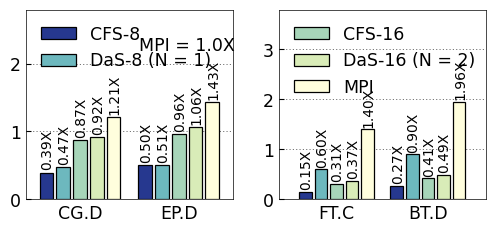

Write the Python code that produced this figure. (Note: this script raises an exception after producing the figure.)
import matplotlib
import matplotlib.pyplot as plt
import numpy as np

matplotlib.rcParams['pdf.fonttype'] = 42
matplotlib.rcParams['ps.fonttype'] = 42
matplotlib.rcParams['xtick.direction'] = 'in'
matplotlib.rcParams['ytick.direction'] = 'in'
matplotlib.rcParams['axes.linewidth'] = 0.5  # set the value globally

plt.rc('font', family='Nimbus Sans L',size=12.5)
plt.rcParams['hatch.color'] = '#636466'
plt.rcParams['hatch.linewidth'] = 1

colors = ["#26388f", "#6db8be", "#a7d5b9", "#d9ecb8", "#fffedd"]

fig, axs = plt.subplots(1, 2, figsize=(5.3, 2.5))

plt.tick_params(top=False, bottom=False, left=True, right=False)
# axs[0].set_axisbelow(False)
# axs[1].set_axisbelow(False)

normal = np.array([1, 1, 1, 1, 1, 1, 1, 1])

name = ["CG.D", "EP.D"]
name1 = ["FT.C", "BT.D"]
#
# das = np.array(
#     [0.250736034, 0.759410391, 0.741203563, 0.262148367, 0.092298162, 0.139807274, 0.205513571])
# 
# cfs = np.array(
#     [0.211841679, 0.716095968, 0.670350072, 0.221942211, 0.069449959, 0.135831214, 0.046144816])
# 
# nb = np.array(
#     [0.202537123, 0.510890045, 0.662745238, 0.172002994, 0.068187233, 0.118968264, 0.034669723])

# das_l = np.array(
#     [0.25, 0.75, 0.74, 0.26, 0.09, 0.14, 0.21])
#
# cfs_l = np.array(
#     [0.21, 0.72, 0.67, 0.22, 0.07, 0.14, 0.05])
#
# nb_l = np.array(
#     [0.20, 0.51, 0.66, 0.17, 0.07, 0.12, 0.03])


# colors = ["#366EAA", "#71A1E2", "#DDF2FF"]

width = 0.14

sep = 0.03


def autolabel(ax, rects, array, heights):
    """Attach a text label above each bar in *rects*, displaying its height."""
    for i in range(len(rects)):
        rect = rects[i]
        height = heights[i]
        s = "{:.2f}X".format(array[i])
        l = len(s)
        if l == 5:
            offset = -0.01
        else:
            offset = 0
        # if height < 0:
        #     offset = height - 40 - len(s) * 1.1
        # else:
        #     offset = 0 - 40 - len(s) * 1.1
        ax.text(s=s,
                x=rect.get_x() + rect.get_width() / 2 + 0.01, y=height - offset,

                va='bottom', rotation=90, size=10, ha='center')


cfs8non = np.array([0.392755271, 0.501995053])

das8loc = np.array([0.473380281, 0.508202741])

cfs16non = np.array([0.865876308, 0.957225522])

das16par = np.array([0.91825048, 1.058400673])

mpi = np.array([1.209162385, 1.427948711])

cfs8non1 = np.array([0.146843807, 0.266416139])

das8loc1 = np.array([0.596267751, 0.903784378])

cfs16non1 = np.array([0.311521995, 0.414458015])

das16par1 = np.array([0.367956063, 0.490552943])

mpi1 = np.array([1.403617605, 1.956451711])

x = np.arange(len(mpi))

# axs[0].set_ylabel("Normalized Results")

t1 = axs[0].bar(x - width * 2 - 2 * sep, cfs8non, width,
                color=colors[0], edgecolor="black", label='CFS-8-Non', linewidth=0.9)
autolabel(axs[0], t1, cfs8non, cfs8non + 0.03)

t2 = axs[0].bar(x - width * 1 - sep, das8loc, width,
                color=colors[1], edgecolor="black", label='DaS-8-Loc', linewidth=0.9)
autolabel(axs[0], t2, das8loc, das8loc + 0.03)

t3 = axs[0].bar(x, cfs16non, width,
                color=colors[2], edgecolor="black", label='CFS-16-Non', linewidth=0.9)
autolabel(axs[0], t3, cfs16non, cfs16non + 0.03)

t4 = axs[0].bar(x + width + sep, das16par, width,
                color=colors[3], edgecolor="black", label='DaS-16-Cli', linewidth=0.9)
autolabel(axs[0], t4, das16par, das16par + 0.03)

t5 = axs[0].bar(x + 2 * width + 2 * sep, mpi, width,
                color=colors[4], edgecolor="black", label='MPI', linewidth=0.9)
autolabel(axs[0], t5, mpi, mpi + 0.03)

axs[0].tick_params(top=False, bottom=False, left=True, right=False)

axs[0].set_xlim(-0.55, 1.55)
axs[0].set_ylim(0.0, 2.8)
# plt.ylim(min(nb) - 50, max(clique) + 1)

# plt.yticks([-90, -60, -30, 0, 30, 60, 90, 120])
# plt.xlabel('# vCPUs')
# plt.yticks([0, 1])
axs[0].set_xticks(x)
axs[0].set_xticklabels(name, rotation=00)

axs[0].text(s="MPI = 1.0X",x=0.6,y=2.2)


# axs[0].set_yticks([0, 0.3, 0.6, 0.9, 1.2, 1.5])

# plt.grid(axis='y', linewidth=0.9, linestyle=(0, (5, 3)))
axs[0].grid(axis='y', linewidth=0.4, linestyle=(0, (2, 4)), color="#000000")

axs[0].set_axisbelow(True)

axs[0].legend((t1, t2), ("CFS-8", "DaS-8 (N = 1)"),
              loc='upper left', frameon=False, facecolor="white", ncol=1)

s1 = axs[1].bar(x - width * 2 - 2 * sep, cfs8non1, width,
                color=colors[0], edgecolor="black", label='CFS-8-Non', linewidth=0.9)
autolabel(axs[1], t1, cfs8non1, cfs8non1 + 0.03)

s2 = axs[1].bar(x - width * 1 - sep, das8loc1, width,
                color=colors[1], edgecolor="black", label='DaS-8-Loc', linewidth=0.9)
autolabel(axs[1], t2, das8loc1, das8loc1 + 0.03)

s3 = axs[1].bar(x, cfs16non1, width,
                color=colors[2], edgecolor="black", label='CFS-16-Non', linewidth=0.9)
autolabel(axs[1], t3, cfs16non1, cfs16non1 + 0.03)

s4 = axs[1].bar(x + width + sep, das16par1, width,
                color=colors[3], edgecolor="black", label='DaS-16-Cli', linewidth=0.9)
autolabel(axs[1], t4, das16par1, das16par1 + 0.03)

s5 = axs[1].bar(x + 2 * width + 2 * sep, mpi1, width,
                color=colors[4], edgecolor="black", label='MPI', linewidth=0.9)
autolabel(axs[1], t5, mpi1, mpi1 + 0.03)

plt.tick_params(top=False, bottom=False, left=True, right=False)

# f = mticker.ScalarFormatter(useOffset=False, useMathText=True)

axs[1].set_xlim(-1., 10)
axs[1].set_ylim(0.0, 3.8)
# plt.ylim(min(nb) - 50, max(clique) + 1)

# plt.yticks([-90, -60, -30, 0, 30, 60, 90, 120])
# plt.xlabel('# vCPUs')
# plt.yticks([0, 1])
axs[1].set_xticks(x)
axs[1].set_xticklabels(name1, rotation=00)
# axs[1].set_yticks([0, 0.3, 0.6, 0.9, 1.2, 1.5])

# plt.grid(axis='y', linewidth=0.9, linestyle=(0, (5, 3)))
axs[1].grid(axis='y', linewidth=0.4, linestyle=(0, (2, 4)), color="#000000")

axs[1].set_axisbelow(True)

# axs[1].legend(
#     loc='best', frameon=False, facecolor="white", ncol=1, bbox_to_anchor=(1.05, 1.0) )\
axs[1].legend((s3, s4, s5), ('CFS-16', 'DaS-16 (N = 2)', "MPI"),
              loc='upper left', frameon=False, facecolor="white", ncol=1)

# ax.tick_params(length=0)

plt.xlim([-width * 1.8 - sep - 0.05 - 0.3, len(x) - 1 + width * 1.8 + sep + 0.05 + 0.3])

plt.tight_layout()
# plt.title("Single-thread Throughput Improvement")

plt.savefig('/Users/<user>/taco-journal/newimgs/single-com.pdf', dpi=300)
plt.show()

plt.close()
